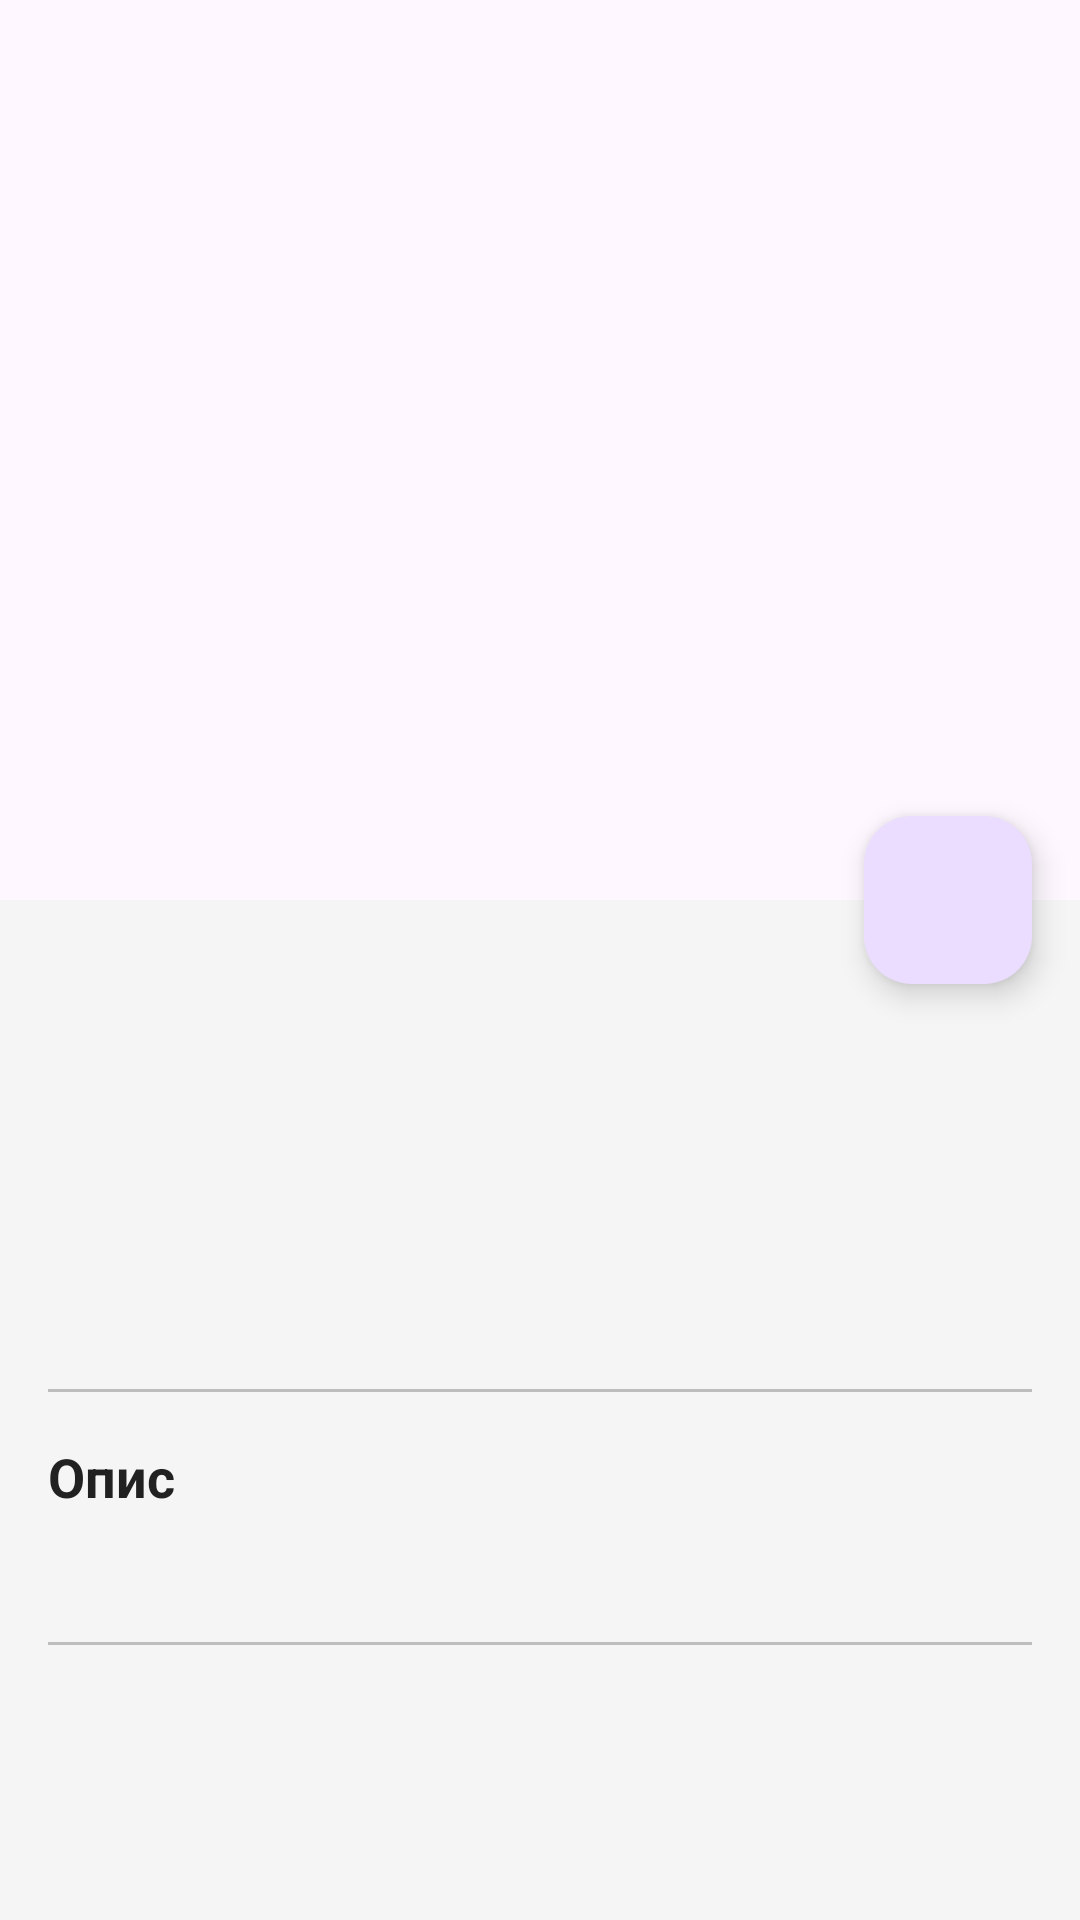

Write the Android layout XML for this screen, with the resource values it uses.
<!-- AndroidManifest.xml: application theme Theme.OMDbMovieBrowser -->
<!-- res/layout/fragment_movie_detail.xml -->
<?xml version="1.0" encoding="utf-8"?>
<androidx.coordinatorlayout.widget.CoordinatorLayout
    xmlns:android="http://schemas.android.com/apk/res/android"
    xmlns:tools="http://schemas.android.com/tools"
    android:layout_width="match_parent"
    android:layout_height="match_parent"
    android:background="@color/background"
    xmlns:app="http://schemas.android.com/apk/res-auto"
    tools:context=".ui.detail.MovieDetailFragment">

    <com.google.android.material.appbar.AppBarLayout
        android:id="@+id/app_bar"
        android:layout_width="match_parent"
        android:layout_height="300dp"
        android:theme="@style/ThemeOverlay.AppCompat.Dark.ActionBar">

        <com.google.android.material.appbar.CollapsingToolbarLayout
            android:layout_width="match_parent"
            android:layout_height="match_parent"
            app:contentScrim="?attr/colorPrimary"
            app:layout_scrollFlags="scroll|exitUntilCollapsed">

            <ImageView
                android:id="@+id/iv_poster"
                android:layout_width="match_parent"
                android:layout_height="match_parent"
                android:contentDescription="Movie Poster"
                android:scaleType="centerCrop"
                app:layout_collapseMode="parallax" />

        </com.google.android.material.appbar.CollapsingToolbarLayout>

    </com.google.android.material.appbar.AppBarLayout>

    <androidx.core.widget.NestedScrollView
        android:id="@+id/scroll_view"
        android:layout_width="match_parent"
        android:layout_height="match_parent"
        app:layout_behavior="@string/appbar_scrolling_view_behavior">

        <LinearLayout
            android:layout_width="match_parent"
            android:layout_height="wrap_content"
            android:orientation="vertical"
            android:padding="16dp">

            <TextView
                android:id="@+id/tv_title"
                android:layout_width="match_parent"
                android:layout_height="wrap_content"
                android:textColor="@color/text_primary"
                android:textSize="24sp"
                android:textStyle="bold"
                tools:text="Movie Title" />

            <TextView
                android:id="@+id/tv_year"
                android:layout_width="match_parent"
                android:layout_height="wrap_content"
                android:layout_marginTop="4dp"
                android:textColor="@color/text_secondary"
                android:textSize="16sp"
                tools:text="2023" />

            <TextView
                android:id="@+id/tv_rating"
                android:layout_width="match_parent"
                android:layout_height="wrap_content"
                android:layout_marginTop="8dp"
                android:textColor="@color/text_primary"
                android:textSize="14sp"
                android:textStyle="bold"
                tools:text="IMDB: 8.5" />

            <TextView
                android:id="@+id/tv_runtime"
                android:layout_width="match_parent"
                android:layout_height="wrap_content"
                android:layout_marginTop="4dp"
                android:textColor="@color/text_secondary"
                android:textSize="14sp"
                tools:text="Runtime: 142 min" />

            <TextView
                android:id="@+id/tv_genre"
                android:layout_width="match_parent"
                android:layout_height="wrap_content"
                android:layout_marginTop="4dp"
                android:textColor="@color/text_secondary"
                android:textSize="14sp"
                tools:text="Genre: Action, Drama" />

            <View
                android:layout_width="match_parent"
                android:layout_height="1dp"
                android:layout_marginTop="16dp"
                android:layout_marginBottom="16dp"
                android:background="@color/divider" />

            <TextView
                android:layout_width="match_parent"
                android:layout_height="wrap_content"
                android:text="Опис"
                android:textColor="@color/text_primary"
                android:textSize="18sp"
                android:textStyle="bold" />

            <TextView
                android:id="@+id/tv_plot"
                android:layout_width="match_parent"
                android:layout_height="wrap_content"
                android:layout_marginTop="8dp"
                android:lineSpacingExtra="4dp"
                android:textColor="@color/text_secondary"
                android:textSize="14sp"
                tools:text="Movie plot description goes here..." />

            <View
                android:layout_width="match_parent"
                android:layout_height="1dp"
                android:layout_marginTop="16dp"
                android:layout_marginBottom="16dp"
                android:background="@color/divider" />

            <TextView
                android:id="@+id/tv_director"
                android:layout_width="match_parent"
                android:layout_height="wrap_content"
                android:textColor="@color/text_secondary"
                android:textSize="14sp"
                tools:text="Director: Christopher Nolan" />

            <TextView
                android:id="@+id/tv_actors"
                android:layout_width="match_parent"
                android:layout_height="wrap_content"
                android:layout_marginTop="8dp"
                android:textColor="@color/text_secondary"
                android:textSize="14sp"
                tools:text="Actors: Actor 1, Actor 2" />

        </LinearLayout>

    </androidx.core.widget.NestedScrollView>

    <ProgressBar
        android:id="@+id/progress_bar"
        android:layout_width="wrap_content"
        android:layout_height="wrap_content"
        android:layout_gravity="center"
        android:visibility="gone" />

    <com.google.android.material.floatingactionbutton.FloatingActionButton
        android:id="@+id/fab_favorite"
        android:layout_width="wrap_content"
        android:layout_height="wrap_content"
        android:layout_margin="16dp"
        android:contentDescription="Add to favorites"
        android:src="@drawable/ic_favorite_border"
        app:layout_anchor="@id/app_bar"
        app:layout_anchorGravity="bottom|end" />

</androidx.coordinatorlayout.widget.CoordinatorLayout>
<!-- resources referenced by this layout -->
<resources>
  <color name="background">#F5F5F5</color>
  <color name="divider">#BDBDBD</color>
  <color name="text_primary">#212121</color>
  <color name="text_secondary">#757575</color>
  <style name="Theme.OMDbMovieBrowser" parent="Base.Theme.OMDbMovieBrowser" />
  <style name="Base.Theme.OMDbMovieBrowser" parent="Theme.Material3.DayNight.NoActionBar">
          
          <item name="colorPrimary">@color/purple_500</item>
          <item name="colorPrimaryVariant">@color/purple_700</item>
          <item name="colorOnPrimary">@color/white</item>
          
          <item name="colorSecondary">@color/teal_200</item>
          <item name="colorSecondaryVariant">@color/teal_700</item>
          <item name="colorOnSecondary">@color/black</item>
          
          <item name="android:statusBarColor">?attr/colorPrimaryVariant</item>
          
      </style>
  <color name="purple_500">#FF6200EE</color>
  <color name="purple_700">#FF3700B3</color>
  <color name="white">#FFFFFFFF</color>
  <color name="teal_200">#FF03DAC5</color>
  <color name="teal_700">#FF018786</color>
  <color name="black">#FF000000</color>
</resources>
